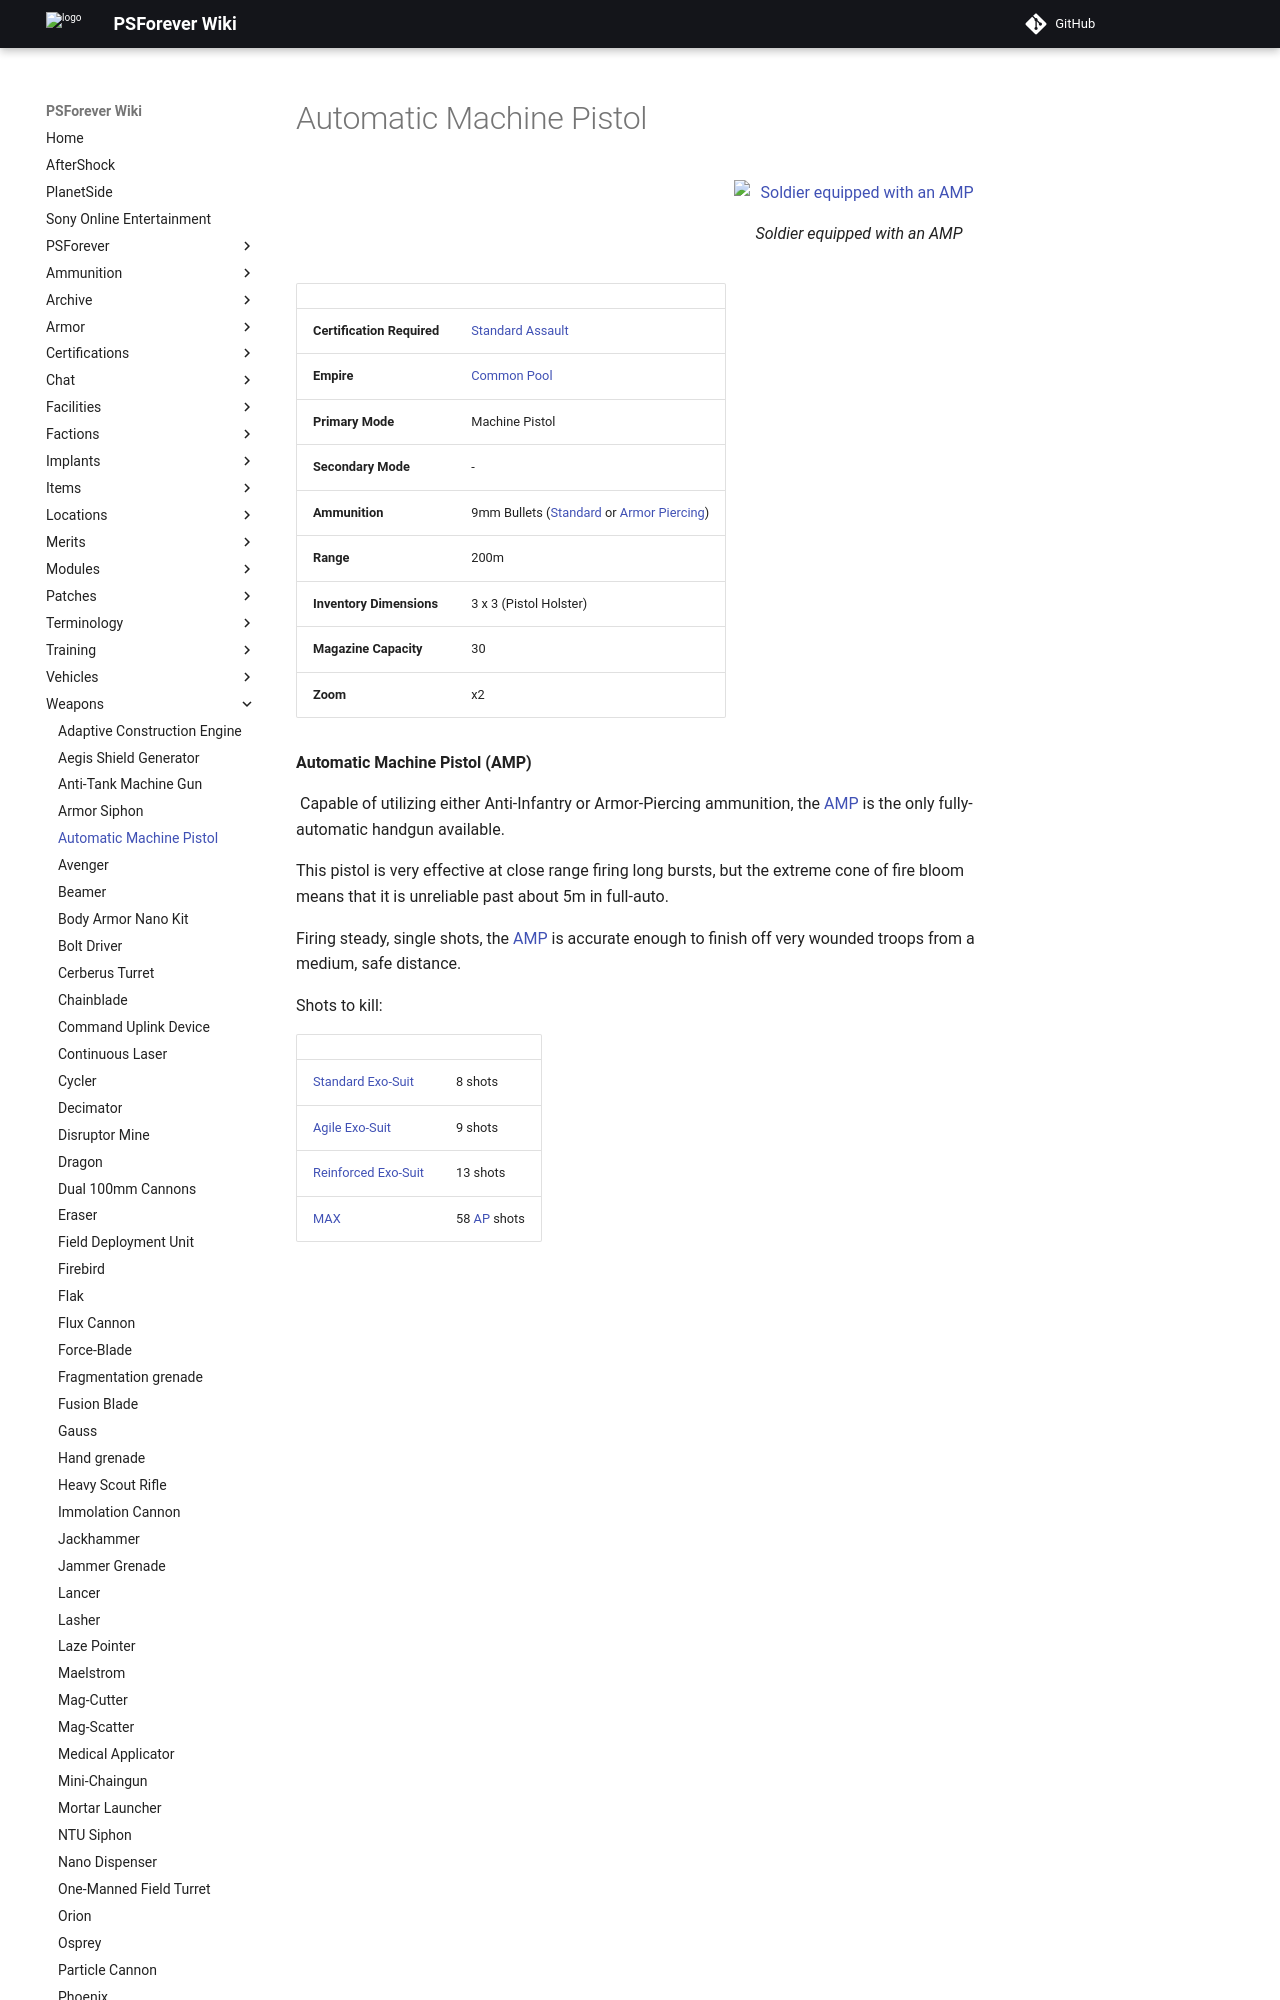

repository: psforever/wiki · page: weapons/Automatic_Machine_Pistol/index.html · generator: mkdocs

# Automatic Machine Pistol

![ Soldier equipped with an AMP](../images/PSScreenShot0292.jpg){ class="figure" }

|                            |                                                                                                                       |
| -------------------------- | --------------------------------------------------------------------------------------------------------------------- |
| **Certification Required** | [Standard Assault](../certifications/Standard_Assault.md)                                                             |
| **Empire**                 | [Common Pool](../terminology/Common_Pool.md)                                                                          |
| **Primary Mode**           | Machine Pistol                                                                                                        |
| **Secondary Mode**         | \-                                                                                                                    |
| **Ammunition**             | 9mm Bullets ([Standard](../ammunition/9mm_Bullet.md) or [Armor Piercing](../ammunition/Armor_Piercing_9mm_Bullet.md)) |
| **Range**                  | 200m                                                                                                                  |
| **Inventory Dimensions**   | 3 x 3 (Pistol Holster)                                                                                                |
| **Magazine Capacity**      | 30                                                                                                                    |
| **Zoom**                   | x2                                                                                                                    |

**Automatic Machine Pistol (AMP)**

![](../images/AMP-Icon.jpg) Capable of utilizing either
Anti-Infantry or Armor-Piercing ammunition, the
[AMP](Automatic_Machine_Pistol.md) is the only fully-automatic handgun
available.

This pistol is very effective at close range firing long bursts, but the extreme
cone of fire bloom means that it is unreliable past about 5m in full-auto.
